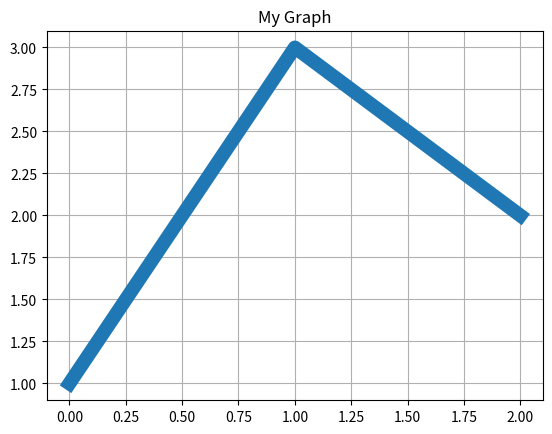

Here is the Python script that generated this plot:
from matplotlib import pyplot as plt

def plot_helper(data, **kwargs):
    plt.plot(data, **kwargs)
    plt.grid()
    plt.title('My Graph')
    plt.show()
    
plot_helper([1, 3, 2], lw=10)